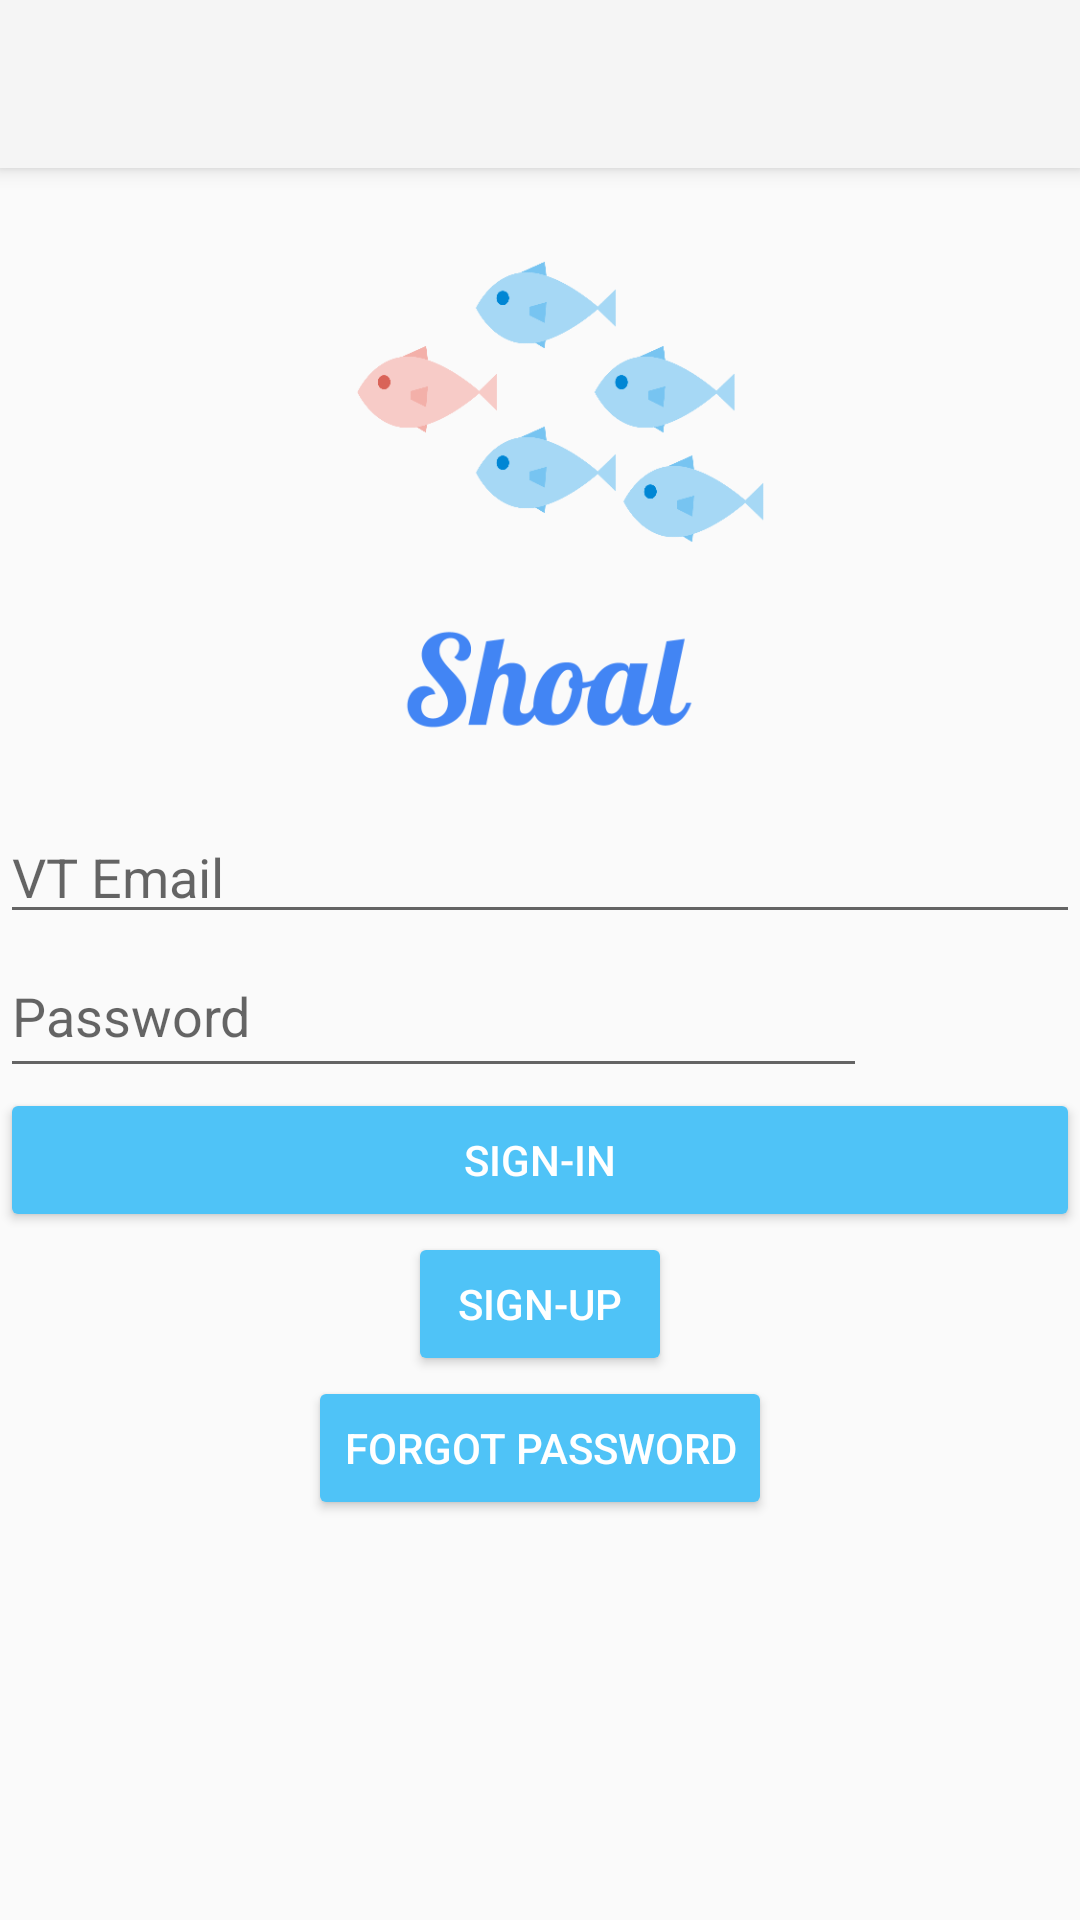

This screen was rendered from an Android layout file. Write that file and the resources it references.
<!-- AndroidManifest.xml: application theme Theme.AppCompat.Light.NoActionBar -->
<!-- res/layout/activity_login.xml -->
<?xml version="1.0" encoding="utf-8"?>
<RelativeLayout xmlns:android="http://schemas.android.com/apk/res/android"
    xmlns:tools="http://schemas.android.com/tools"
    android:id="@+id/activity_login"
    android:layout_width="match_parent"
    android:layout_height="match_parent"
    android:orientation="vertical"
    tools:context="com.fishfillet.shoal.LoginActivity">
    
    
    
    
    

    <android.support.v7.widget.Toolbar
        android:id="@+id/my_toolbar"
        android:layout_width="match_parent"
        android:layout_height="?attr/actionBarSize"
        android:background="?attr/colorPrimary"
        android:elevation="4dp"
        android:theme="@style/ThemeOverlay.AppCompat.ActionBar"
        android:layout_marginBottom="@dimen/activity_default_margin"/>

    <LinearLayout
        android:layout_width="wrap_content"
        android:layout_height="match_parent"
        android:orientation="vertical"
        android:weightSum="1"
        android:layout_marginTop="40dp"
        android:layout_alignParentTop="true"
        android:layout_centerHorizontal="true">

        <ImageView
            android:id="@+id/imageView"
            android:layout_width="wrap_content"
            android:layout_height="230dp"
            android:src="@drawable/shoal_logo_intro" />

        <EditText
            android:id="@+id/email"
            android:layout_width="match_parent"
            android:layout_height="wrap_content"
            android:inputType="textEmailAddress"
            android:hint="VT Email" />

        <EditText
            android:id="@+id/password"
            android:layout_width="289dp"
            android:layout_height="wrap_content"
            android:inputType="textPassword"
            android:hint="Password"
            android:layout_weight="0.07" />

        <Button
            android:id="@+id/signin"
            android:text="Sign-in"
            android:layout_width="match_parent"
            android:layout_height="wrap_content"
            android:backgroundTint="@color/colorPrimary"
            android:textColor="@android:color/white"/>

        <Button
            android:id="@+id/signup"
            android:text="Sign-up"
            android:layout_gravity="center"
            android:layout_width="wrap_content"
            android:layout_height="wrap_content"
            android:backgroundTint="@color/colorPrimary"
            android:textColor="@android:color/white"/>

        <Button
            android:layout_gravity="center"
            android:id="@+id/forgot"
            android:text="Forgot password"
            android:layout_width="wrap_content"
            android:layout_height="wrap_content"
            android:backgroundTint="@color/colorPrimary"
            android:textColor="@android:color/white"/>

    </LinearLayout>

</RelativeLayout>
<!-- resources referenced by this layout -->
<resources>
  <color name="colorPrimary">#4fc3f7</color>
  <dimen name="activity_default_margin">8dp</dimen>
  <dimen name="activity_horizontal_margin">16dp</dimen>
  <dimen name="activity_vertical_margin">16dp</dimen>
  <!-- drawable shoal_logo_intro: png bitmap (drawable, 19487 bytes) -->
</resources>
